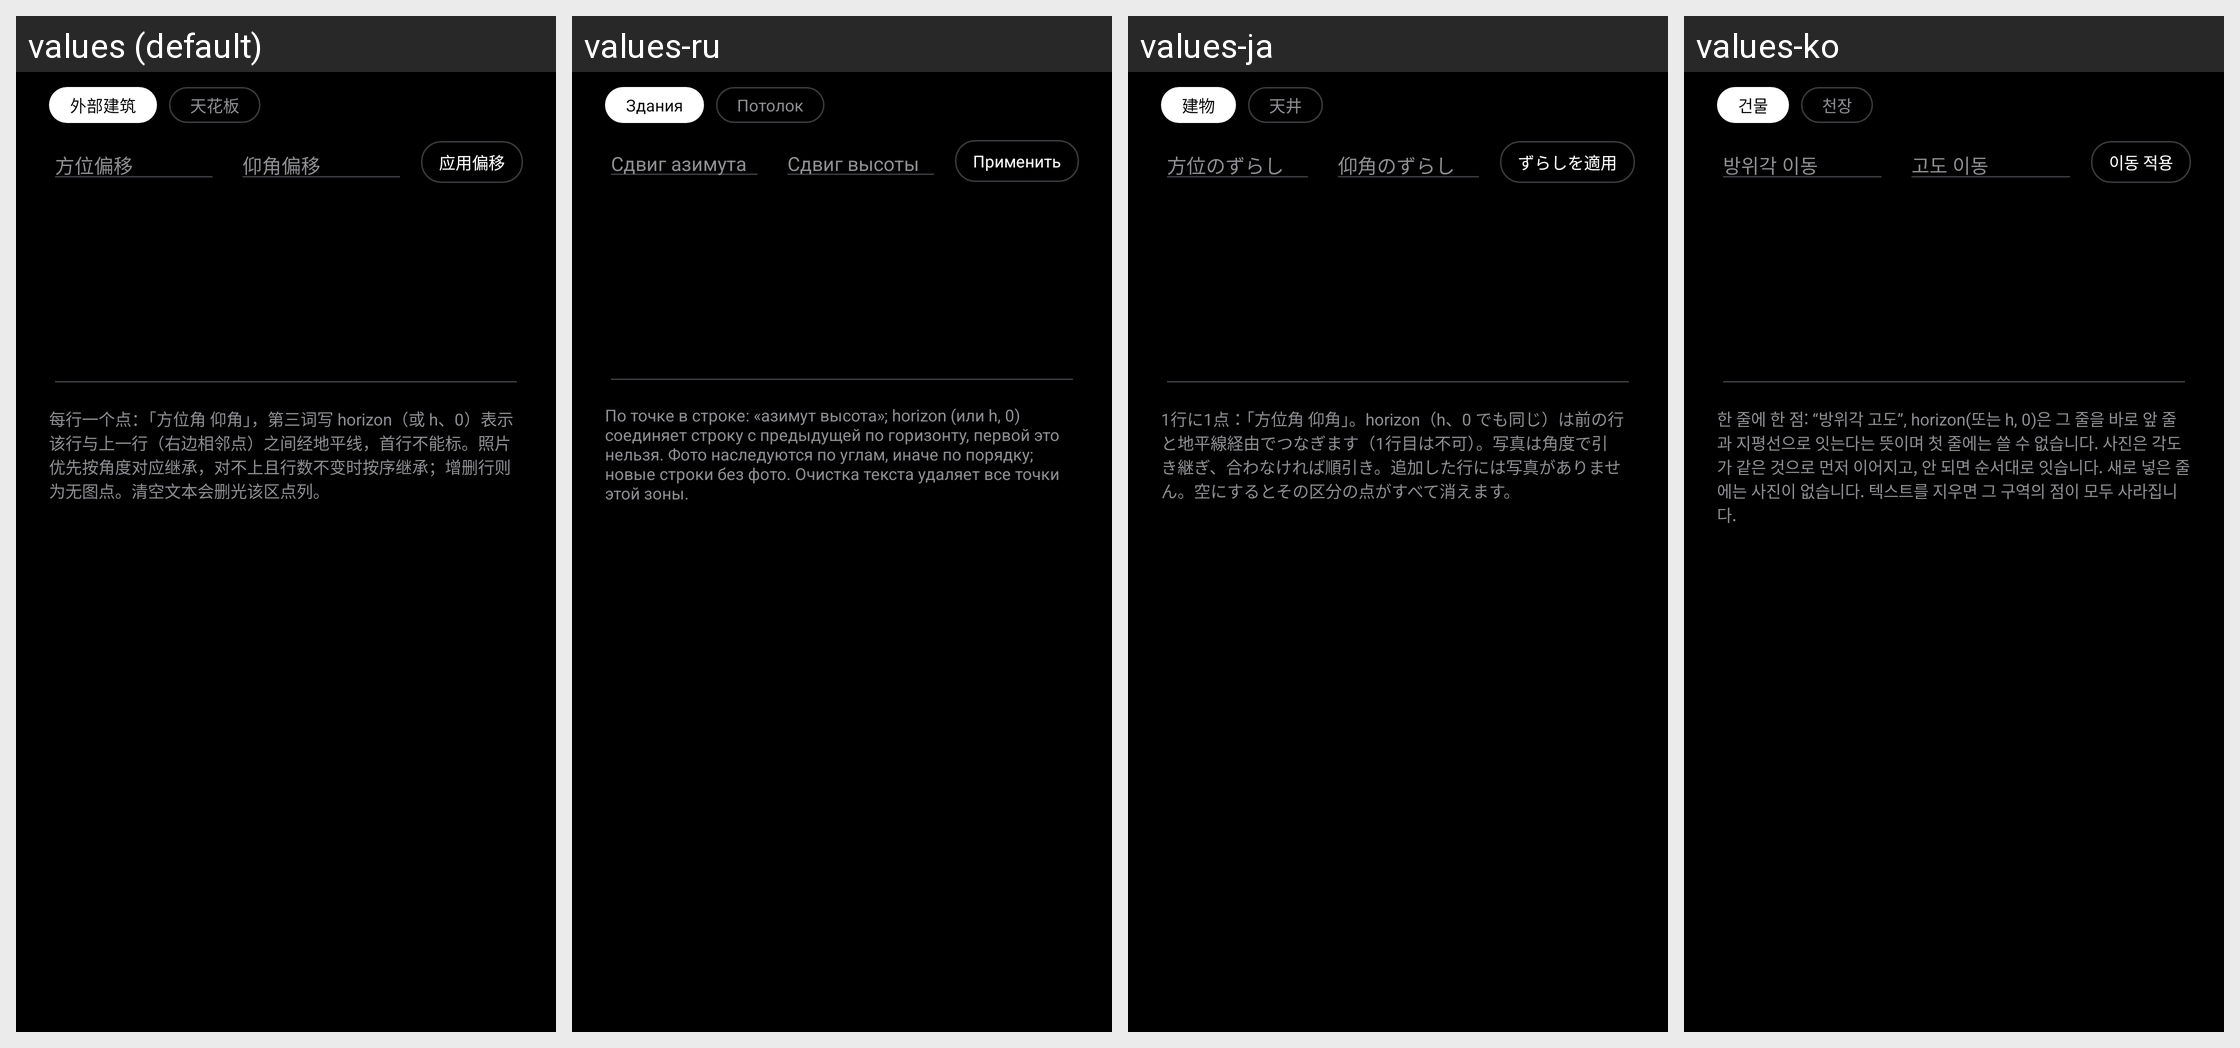

The same Android screen rendered under several of its app's locales, left to right. List the strings drawn on it with the default value and each locale's translation.
Android screen res/layout/dialog_points_bulk.xml rendered under 4 locales, left to right: values (default), values-ru, values-ja, values-ko. Device: Nexus 5 (rendered at 1080×1920; each locale shown at half size, 540×960, under a caption strip naming it); theme Theme.D7.
Other locales in the repository, not shown: values-de, values-en, values-es, values-fr.
Strings drawn on this screen, with the default value and each locale's value (text and hints the layout hard-codes, and strings that could not be matched under every locale, appear in the picture but are not listed):

capture_chip_external
  values: 外部建筑
  values-ru: Здания
  values-ja: 建物
  values-ko: 건물

capture_chip_ceiling
  values: 天花板
  values-ru: Потолок
  values-ja: 天井
  values-ko: 천장

bulk_edit_az_offset
  values: 方位偏移
  values-ru: Сдвиг азимута
  values-ja: 方位のずらし
  values-ko: 방위각 이동

bulk_edit_el_offset
  values: 仰角偏移
  values-ru: Сдвиг высоты
  values-ja: 仰角のずらし
  values-ko: 고도 이동

bulk_edit_apply_offset
  values: 应用偏移
  values-ru: Применить
  values-ja: ずらしを適用
  values-ko: 이동 적용

bulk_edit_hint
  values: 每行一个点：「方位角 仰角」，第三词写 horizon（或 h、0）表示该行与上一行（右边相邻点）之间经地平线，首行不能标。照片优先按角度对应继承，对不上且行数不变时按序继承；增删行则为无图点。清空文本会删光该区点列。
  values-ru: По точке в строке: «азимут высота»; horizon (или h, 0) соединяет строку с предыдущей по горизонту, первой это нельзя. Фото наследуются по углам, иначе по порядку; новые строки без фото. Очистка текста удаляет все точки этой зоны.
  values-ja: 1行に1点：「方位角 仰角」。horizon（h、0 でも同じ）は前の行と地平線経由でつなぎます（1行目は不可）。写真は角度で引き継ぎ、合わなければ順引き。追加した行には写真がありません。空にするとその区分の点がすべて消えます。
  values-ko: 한 줄에 한 점: “방위각 고도”, horizon(또는 h, 0)은 그 줄을 바로 앞 줄과 지평선으로 잇는다는 뜻이며 첫 줄에는 쓸 수 없습니다. 사진은 각도가 같은 것으로 먼저 이어지고, 안 되면 순서대로 잇습니다. 새로 넣은 줄에는 사진이 없습니다. 텍스트를 지우면 그 구역의 점이 모두 사라집니다.
